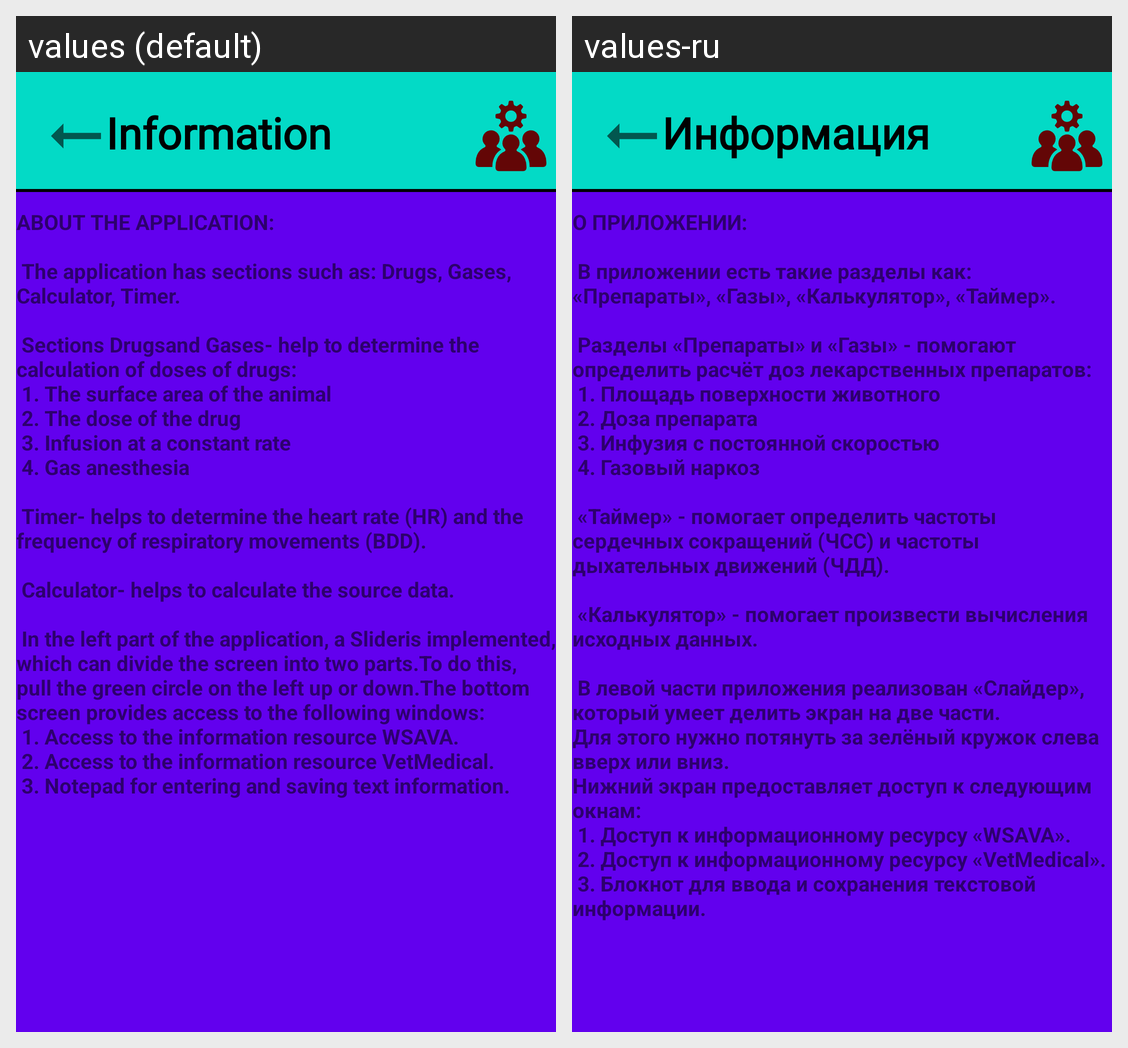

For this localized Android screen grid, give each drawn string resource with its value in every locale shown.
Android screen res/layout/fragment_info.xml rendered under 2 locales, left to right: values (default), values-ru. Device: Nexus 5 (rendered at 1080×1920; each locale shown at half size, 540×960, under a caption strip naming it); theme Theme.MaterialComponents.DayNight.NoActionBar.
Strings drawn on this screen, with the default value and each locale's value (text and hints the layout hard-codes, and strings that could not be matched under every locale, appear in the picture but are not listed):

info_logo_text
  values: Information
  values-ru: Информация

info_text_app
  values: 
      
      ABOUT THE APPLICATION:
      
       The application has sections such as: Drugs, Gases, Calculator, Timer.
      
       Sections Drugsand Gases- help to determine the calculation of doses of drugs:
       1. The surface area of the animal
       2. The dose of the drug 
       3. Infusion at a constant rate 
       4. Gas anesthesia
      
       Timer- helps to determine the heart rate (HR) and the frequency of respiratory movements (BDD).
      
       …[clipped]
  values-ru: 
      
      О ПРИЛОЖЕНИИ:
      
       В приложении есть такие разделы как: «Препараты», «Газы», «Калькулятор», «Таймер».
      
       Разделы «Препараты» и «Газы» - помогают определить расчёт доз лекарственных препаратов:
       1. Площадь поверхности животного
       2. Доза препарата
       3. Инфузия с постоянной скоростью
       4. Газовый наркоз
      
       «Таймер» - помогает определить частоты сердечных сокращений (ЧСС) и частоты дыхательных движений …[clipped]
